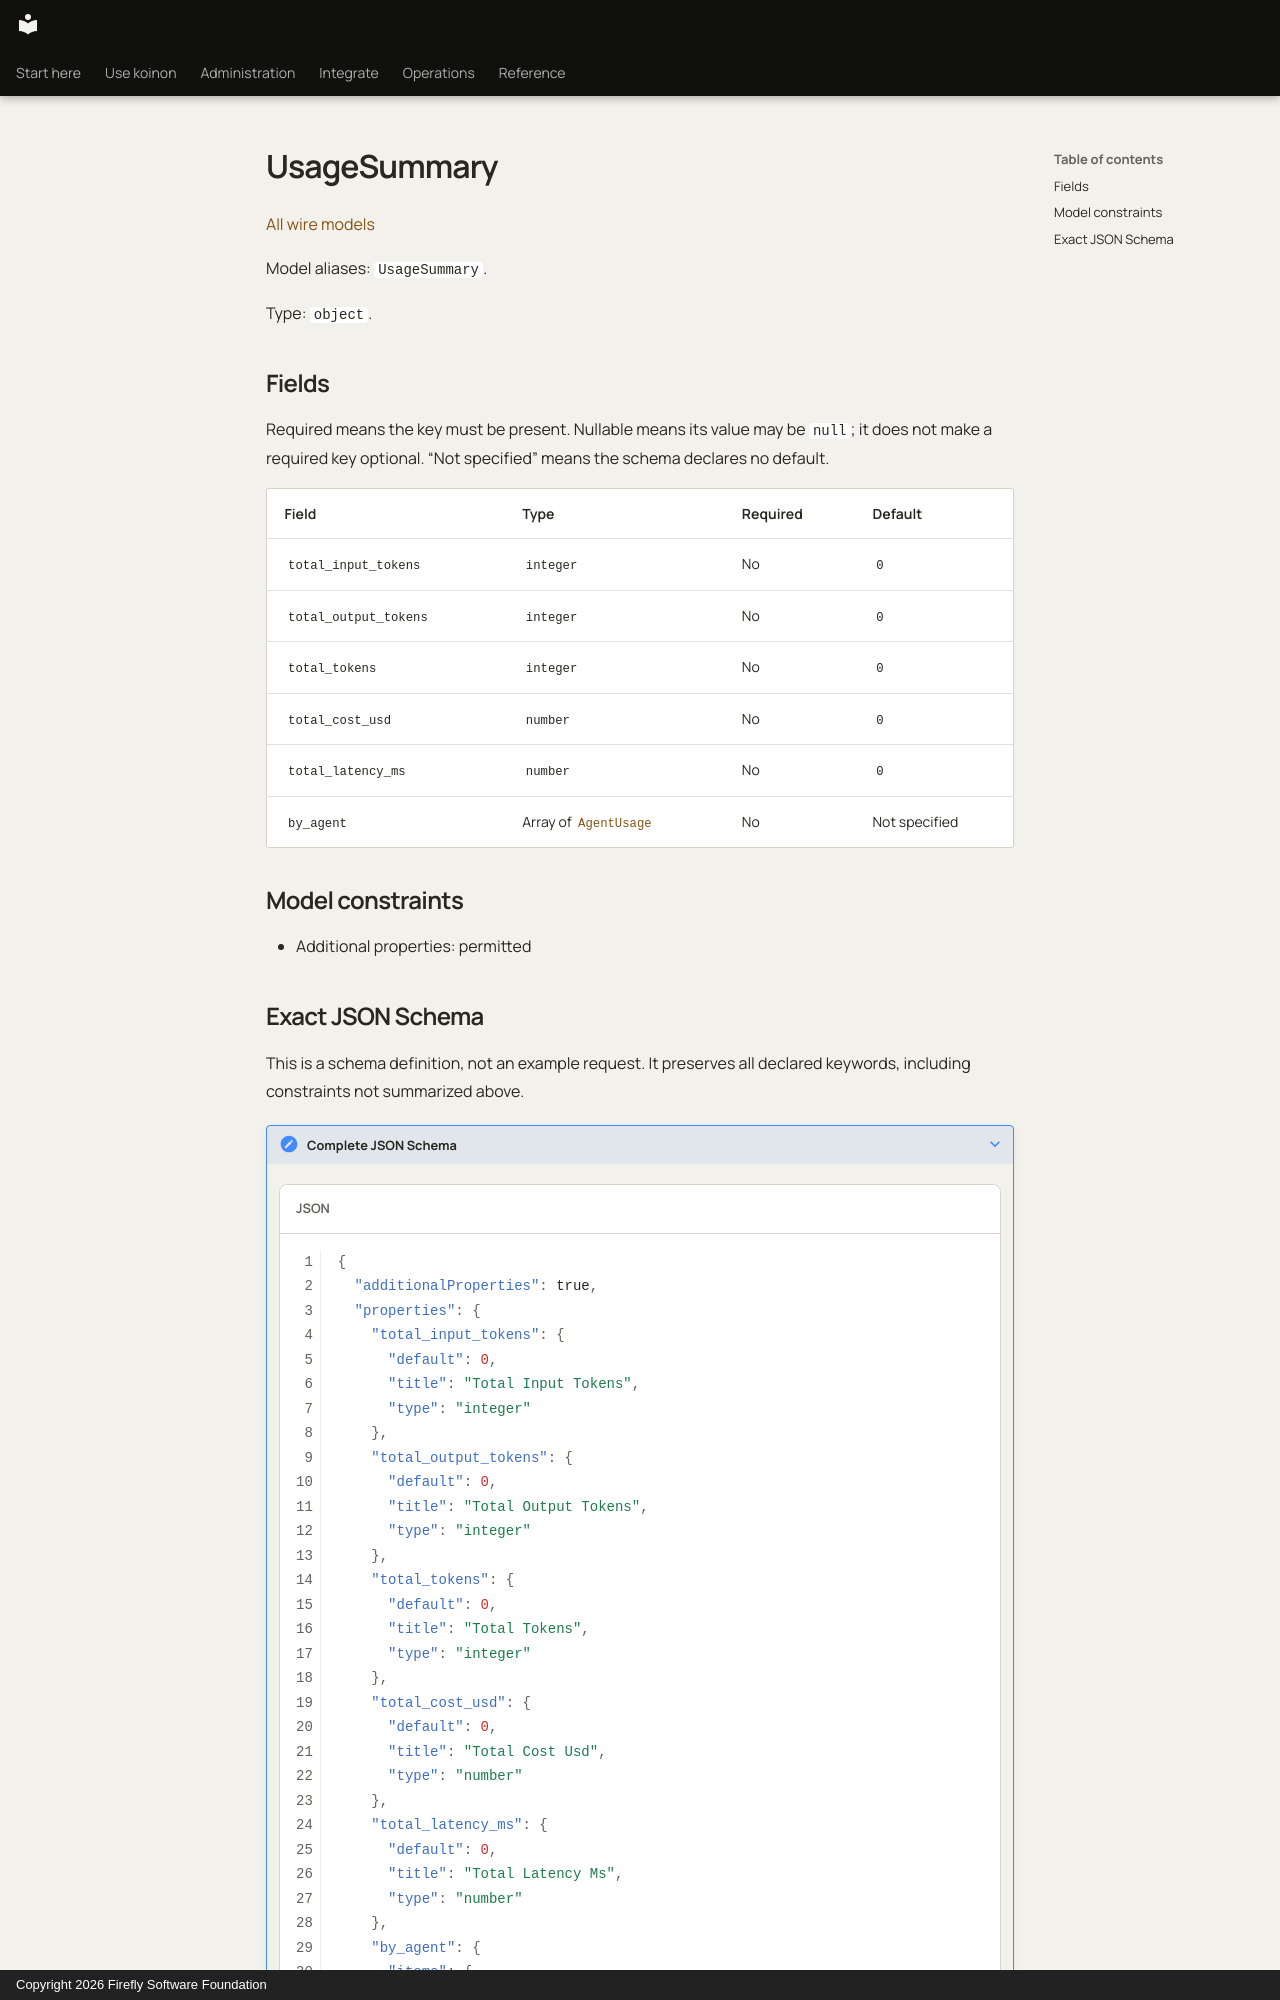

repository: fireflyframework/firefly-koinon · page: reference/models/usagesummary/index.html · generator: mkdocs · copyright: Copyright 2026 Firefly Software Foundation

<!-- Copyright 2026 Firefly Software Foundation -->
<!-- SPDX-License-Identifier: Apache-2.0 -->

# UsageSummary

[All wire models](index.md)

Model aliases: `UsageSummary`.

Type: `object`.

## Fields

Required means the key must be present. Nullable means its value may be `null`; it does not make a required key optional. “Not specified” means the schema declares no default.

| Field | Type | Required | Default |
| --- | --- | --- | --- |
| `total_input_tokens` | `integer` | No | `0` |
| `total_output_tokens` | `integer` | No | `0` |
| `total_tokens` | `integer` | No | `0` |
| `total_cost_usd` | `number` | No | `0` |
| `total_latency_ms` | `number` | No | `0` |
| `by_agent` | Array of [`AgentUsage`](agentusage.md) | No | Not specified |

## Model constraints

- Additional properties: permitted
